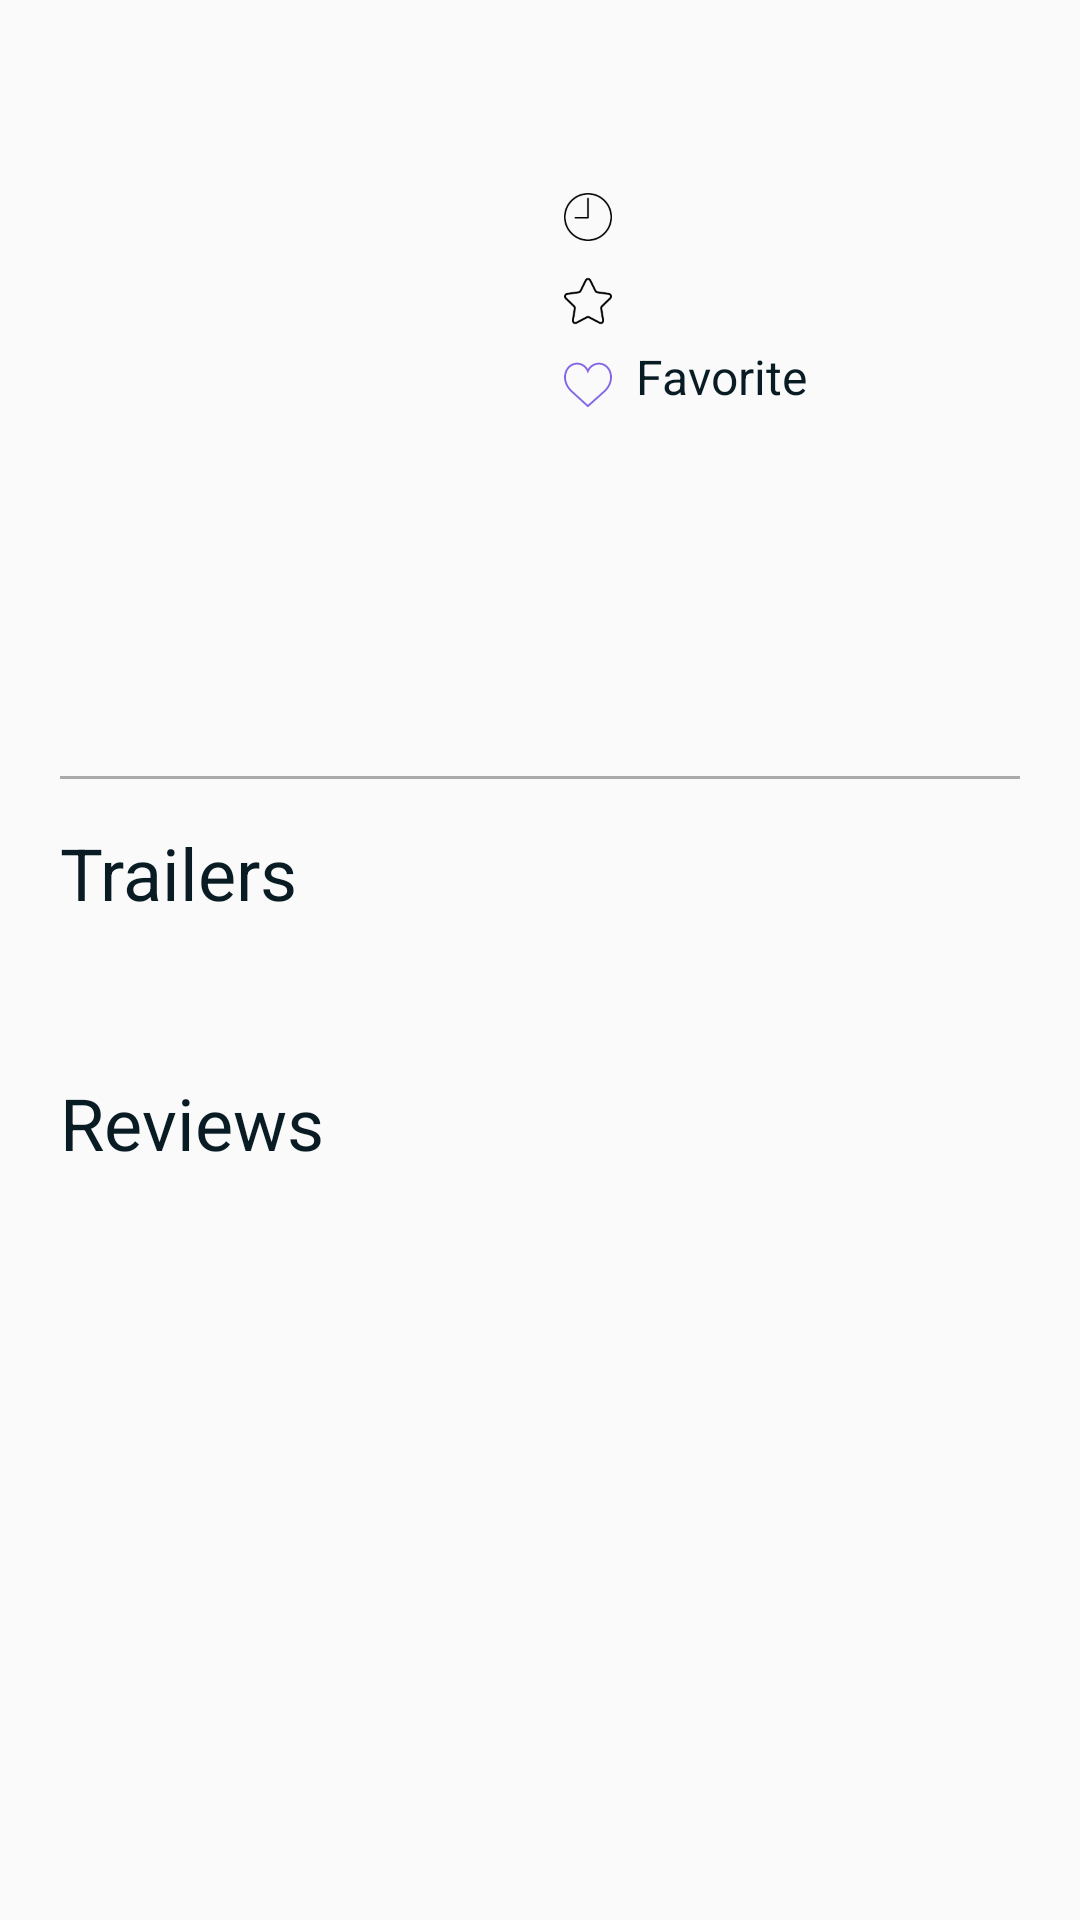

This screen was rendered from an Android layout file. Write that file and the resources it references.
<!-- AndroidManifest.xml: application theme AppTheme -->
<!-- res/layout/detailed_page.xml -->
<?xml version="1.0" encoding="utf-8"?>
<LinearLayout xmlns:android="http://schemas.android.com/apk/res/android"
    xmlns:tools="http://schemas.android.com/tools"
    tools:context=".ChildActivity"
    android:orientation="vertical"
    android:layout_width="match_parent"
    android:layout_height="match_parent">


    <ScrollView
        android:layout_width="match_parent"
        android:layout_height="match_parent">

        <LinearLayout
            android:layout_width="match_parent"
            android:layout_height="wrap_content"
            android:orientation="vertical">


            <RelativeLayout
                android:layout_width="match_parent"
                android:layout_height="wrap_content">

                <ImageView
                    android:id="@+id/iv_poster_child_activity"
                    android:layout_width="140dp"
                    android:layout_height="200dp"
                    android:layout_marginStart="20dp"
                    android:layout_marginTop="10dp"
                    android:transitionName="@string/transition_name"
                    android:contentDescription="@string/description" />

                <TextView
                    android:id="@+id/tv_releaseDate_child_activity"
                    android:layout_width="wrap_content"
                    android:layout_height="wrap_content"
                    android:layout_marginStart="28dp"
                    android:layout_marginTop="20dp"
                    android:layout_toEndOf="@id/iv_poster_child_activity"
                    android:textSize="@dimen/releasedate_text_size"
                    android:textStyle="bold" />

                <ImageView
                    android:layout_width="16dp"
                    android:layout_height="16dp"
                    android:id="@+id/iv_runtime_child_activity"
                    android:src="@drawable/ic_length_icon"
                    android:layout_gravity="center"
                    android:layout_alignStart="@id/tv_releaseDate_child_activity"
                    android:layout_below="@id/tv_releaseDate_child_activity"
                    android:layout_marginTop="12dp"
                    />

                <TextView
                    android:id="@+id/tv_runtime_child_activity"
                    android:layout_gravity="center"
                    android:layout_width="wrap_content"
                    android:layout_height="wrap_content"
                    android:layout_toEndOf="@id/iv_runtime_child_activity"
                    android:layout_alignBottom="@+id/iv_runtime_child_activity"
                    android:layout_marginStart="@dimen/nav_header_vertical_spacing"
                    android:textSize="@dimen/length_text_size"
                    />

                <ImageView
                    android:layout_width="16dp"
                    android:layout_height="16dp"
                    android:src="@drawable/ic_rate_icon"
                    android:layout_gravity="center"
                    android:id="@+id/iv_voteReverage_child_activity"
                    android:layout_alignStart="@id/iv_runtime_child_activity"
                    android:layout_below="@+id/iv_runtime_child_activity"
                    android:layout_marginTop="12dp"/>

                <TextView
                    android:id="@+id/tv_voteReverage_child_activity"
                    android:layout_width="wrap_content"
                    android:layout_height="wrap_content"
                    android:layout_alignBottom="@+id/iv_voteReverage_child_activity"
                    android:layout_marginStart="@dimen/nav_header_vertical_spacing"
                    android:layout_toEndOf="@id/iv_voteReverage_child_activity"
                    android:textSize="@dimen/vote_text_size" />

                <CheckBox
                    android:id="@+id/favorite_checkBox"
                    android:layout_width="16dp"
                    android:layout_height="16dp"
                    android:layout_alignStart="@id/iv_voteReverage_child_activity"
                    android:layout_below="@+id/iv_voteReverage_child_activity"
                    android:layout_marginTop="12dp"
                    android:button="@android:color/transparent"
                    android:background="@drawable/favorite"
                    android:onClick="favoriteClick" />

                <TextView
                    android:layout_width="wrap_content"
                    android:layout_height="wrap_content"
                    android:id="@+id/tv_favorite"
                    android:layout_gravity="center"
                    android:text="@string/favotite_text"
                    android:textSize="@dimen/vote_text_size"
                    android:layout_toEndOf="@+id/favorite_checkBox"
                    android:layout_alignBottom="@+id/favorite_checkBox"
                    android:layout_marginStart="@dimen/nav_header_vertical_spacing"/>


            </RelativeLayout>

            <LinearLayout
                android:layout_width="match_parent"
                android:layout_height="wrap_content"
                android:layout_marginLeft="20dp"
                android:layout_marginRight="20dp"
                android:orientation="vertical">

                <TextView
                    android:id="@+id/tv_overview"
                    android:layout_width="match_parent"
                    android:layout_height="wrap_content"
                    android:layout_marginTop="12dp"
                    android:textSize="@dimen/overview_text_size" />

                <View
                    android:layout_width="match_parent"
                    android:layout_height="1dp"
                    android:layout_marginTop="15dp"
                    android:background="@color/color_View" />
            </LinearLayout>

            <RelativeLayout
                android:layout_width="match_parent"
                android:layout_height="wrap_content"
                android:layout_marginLeft="20dp"
                android:layout_marginRight="20dp">

                <TextView
                    android:id="@+id/title_trailers"
                    android:layout_width="wrap_content"
                    android:layout_height="wrap_content"
                    android:layout_alignParentStart="true"
                    android:layout_marginTop="15dp"
                    android:text="@string/title_trailers"
                    android:textSize="@dimen/title_trailers_text_size" />
            </RelativeLayout>

            <android.support.v7.widget.RecyclerView
                android:id="@+id/rv_trailsForYoutube"
                android:layout_width="wrap_content"
                android:layout_height="wrap_content"
                android:layout_margin="18dp" />

            <TextView
                android:id="@+id/review_text_view"
                android:layout_width="wrap_content"
                android:layout_height="wrap_content"
                android:layout_marginStart="20dp"
                android:layout_marginTop="15dp"
                android:text="@string/userReview_title"
                android:textSize="@dimen/userReviewTitle_text_size"
                tools:text="User reviews:" />

            <android.support.v7.widget.RecyclerView
                android:id="@+id/rv_userReviews"
                android:layout_width="match_parent"
                android:layout_height="wrap_content" />

        </LinearLayout>
    </ScrollView>
</LinearLayout>
<!-- resources referenced by this layout -->
<resources>
  <color name="color_View">@android:color/darker_gray</color>
  <dimen name="length_text_size">16sp</dimen>
  <dimen name="nav_header_vertical_spacing">8dp</dimen>
  <dimen name="overview_text_size">16sp</dimen>
  <dimen name="releasedate_text_size">24sp</dimen>
  <dimen name="title_trailers_text_size">24sp</dimen>
  <dimen name="userReviewTitle_text_size">24sp</dimen>
  <dimen name="vote_text_size">16sp</dimen>
  <!-- drawable favorite (drawable) -->
  <?xml version="1.0" encoding="utf-8"?>
  <selector xmlns:android="http://schemas.android.com/apk/res/android">
      <item android:state_checked="true" android:drawable="@drawable/ic_action_like_pressed" />
      <item android:state_checked="false" android:drawable="@drawable/ic_action_like_unpressed" />
      
  </selector>
  <!-- drawable ic_length_icon: png bitmap (drawable-hdpi, 911 bytes) -->
  <!-- drawable ic_rate_icon: png bitmap (drawable-hdpi, 1006 bytes) -->
  <string name="description">poster of movie</string>
  <string name="favotite_text">Favorite</string>
  <string name="title_trailers">Trailers</string>
  <string name="transition_name">MoviePoster</string>
  <string name="userReview_title">Reviews</string>
  <style name="AppTheme" parent="Theme.AppCompat.Light.DarkActionBar">
          
          <item name="colorPrimary">@color/colorPrimary</item>
          <item name="colorPrimaryDark">@color/colorPrimaryDark</item>
          <item name="colorAccent">@color/colorTeal</item>
          <item name="android:textColor">@color/color_detailPageText</item>
          <item name="android:windowContentTransitions">true</item>
      </style>
  <!-- drawable ic_action_like_pressed: png bitmap (drawable-hdpi, 1014 bytes) -->
  <!-- drawable ic_action_like_unpressed: png bitmap (drawable-hdpi, 1455 bytes) -->
  <color name="colorPrimary">#8061e4</color>
  <color name="colorPrimaryDark">#7654e2</color>
  <color name="colorTeal">#21d277</color>
  <color name="color_detailPageText">#091c24</color>
</resources>
